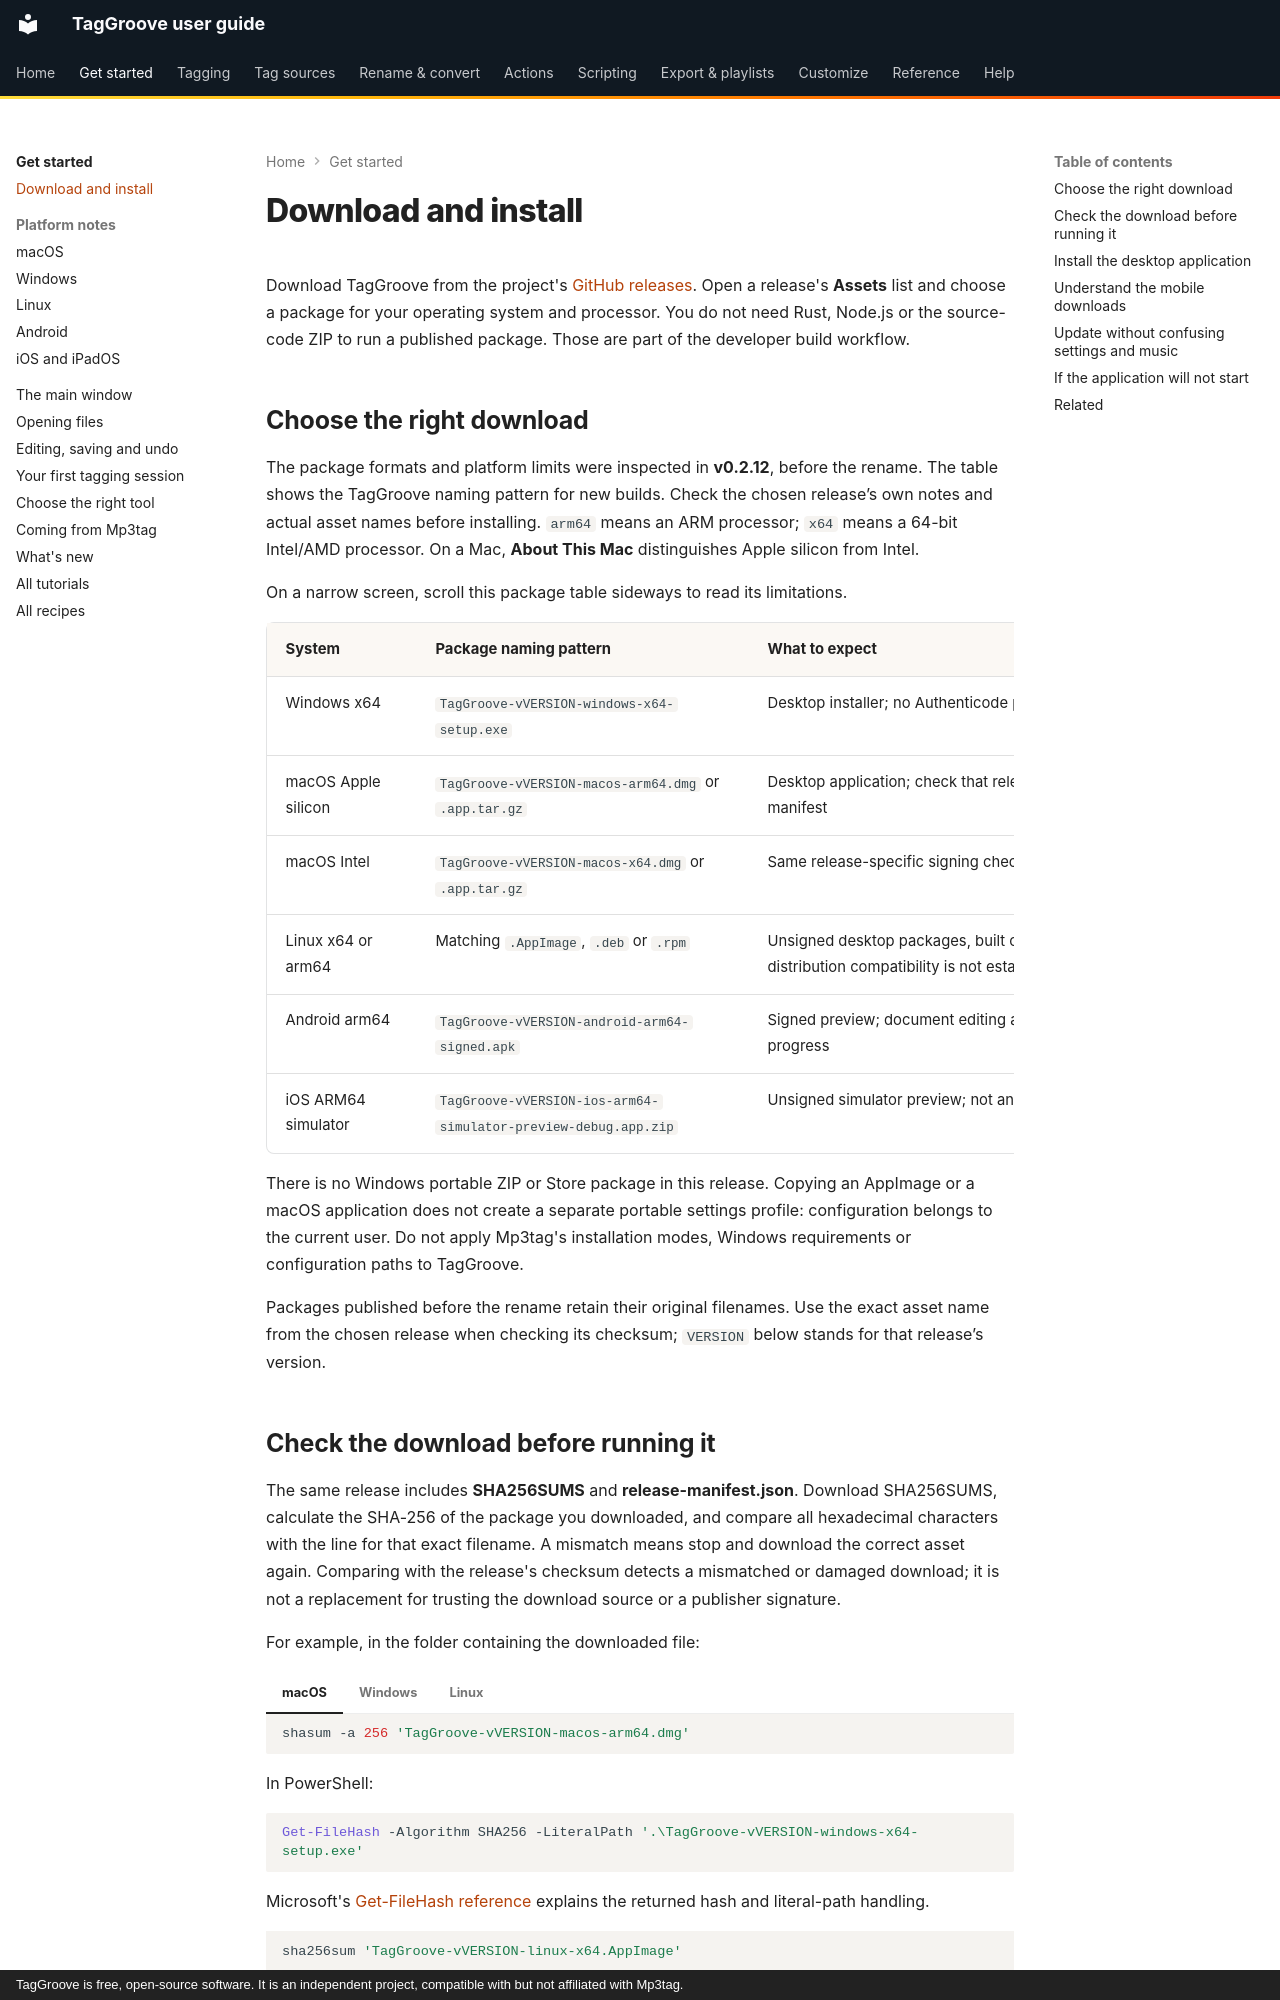

repository: johnneerdael/TagGroove · page: getting-started/install/index.html · generator: mkdocs · copyright: TagGroove is free, open-source software. It is an independent project, compatible with but not affiliated with Mp3tag.

# Download and install

Download TagGroove from the project's [GitHub releases](https://github.com/johnneerdael/TagGroove/releases).
Open a release's **Assets** list and choose a package for your operating system
and processor. You do not need Rust, Node.js or the source-code ZIP to run a
published package. Those are part of the developer build workflow.

## Choose the right download

The package formats and platform limits were inspected in **v0.2.12**,
before the rename. The table shows the TagGroove naming pattern for new builds.
Check the chosen release’s own notes and actual asset names before installing.
`arm64` means an ARM processor; `x64` means a 64-bit Intel/AMD processor.
On a Mac, **About This Mac** distinguishes Apple silicon from Intel.

On a narrow screen, scroll this package table sideways to read its limitations.

<div class="native-mapping-table" markdown>
<div markdown style="min-width: 48rem">

| System | Package naming pattern | What to expect |
| --- | --- | --- |
| Windows x64 | `TagGroove-vVERSION-windows-x64-setup.exe` | Desktop installer; no Authenticode publisher signature |
| macOS Apple silicon | `TagGroove-vVERSION-macos-arm64.dmg` or `.app.tar.gz` | Desktop application; check that release's signing notes and manifest |
| macOS Intel | `TagGroove-vVERSION-macos-x64.dmg` or `.app.tar.gz` | Same release-specific signing checks; choose the Intel build |
| Linux x64 or arm64 | Matching `.AppImage`, `.deb` or `.rpm` | Unsigned desktop packages, built on Ubuntu 24.04; older-distribution compatibility is not established |
| Android arm64 | `TagGroove-vVERSION-android-arm64-signed.apk` | Signed preview; document editing and save-back remain in progress |
| iOS ARM64 simulator | `TagGroove-vVERSION-ios-arm64-simulator-preview-debug.app.zip` | Unsigned simulator preview; not an iPhone/iPad installer |

</div>
</div>

There is no Windows portable ZIP or Store package in this release. Copying an
AppImage or a macOS application does not create a separate portable settings
profile: configuration belongs to the current user. Do not apply Mp3tag's
installation modes, Windows requirements or configuration paths to TagGroove.

Packages published before the rename retain their original filenames. Use the
exact asset name from the chosen release when checking its checksum;
`VERSION` below stands for that release’s version.

## Check the download before running it

The same release includes **SHA256SUMS** and **release-manifest.json**. Download
SHA256SUMS, calculate the SHA-256 of the package you downloaded, and compare
all hexadecimal characters with the line for that exact filename. A mismatch
means stop and download the correct asset again. Comparing with the release's
checksum detects a mismatched or damaged download; it is not a replacement
for trusting the download source or a publisher signature.

For example, in the folder containing the downloaded file:

=== "macOS"

    ```sh
    shasum -a 256 'TagGroove-vVERSION-macos-arm64.dmg'
    ```

=== "Windows"

    In PowerShell:

    ```powershell
    Get-FileHash -Algorithm SHA256 -LiteralPath '.\TagGroove-vVERSION-windows-x64-setup.exe'
    ```

    Microsoft's [Get-FileHash reference](https://learn.microsoft.com/en-us/powershell/module/microsoft.powershell.utility/get-filehash)
    explains the returned hash and literal-path handling.

=== "Linux"

    ```sh
    sha256sum 'TagGroove-vVERSION-linux-x64.AppImage'
    ```

Change the filename to your actual architecture and package. You only need
to compare the asset you downloaded; checking every line as a batch would
also try to read the other packages you have not downloaded.
